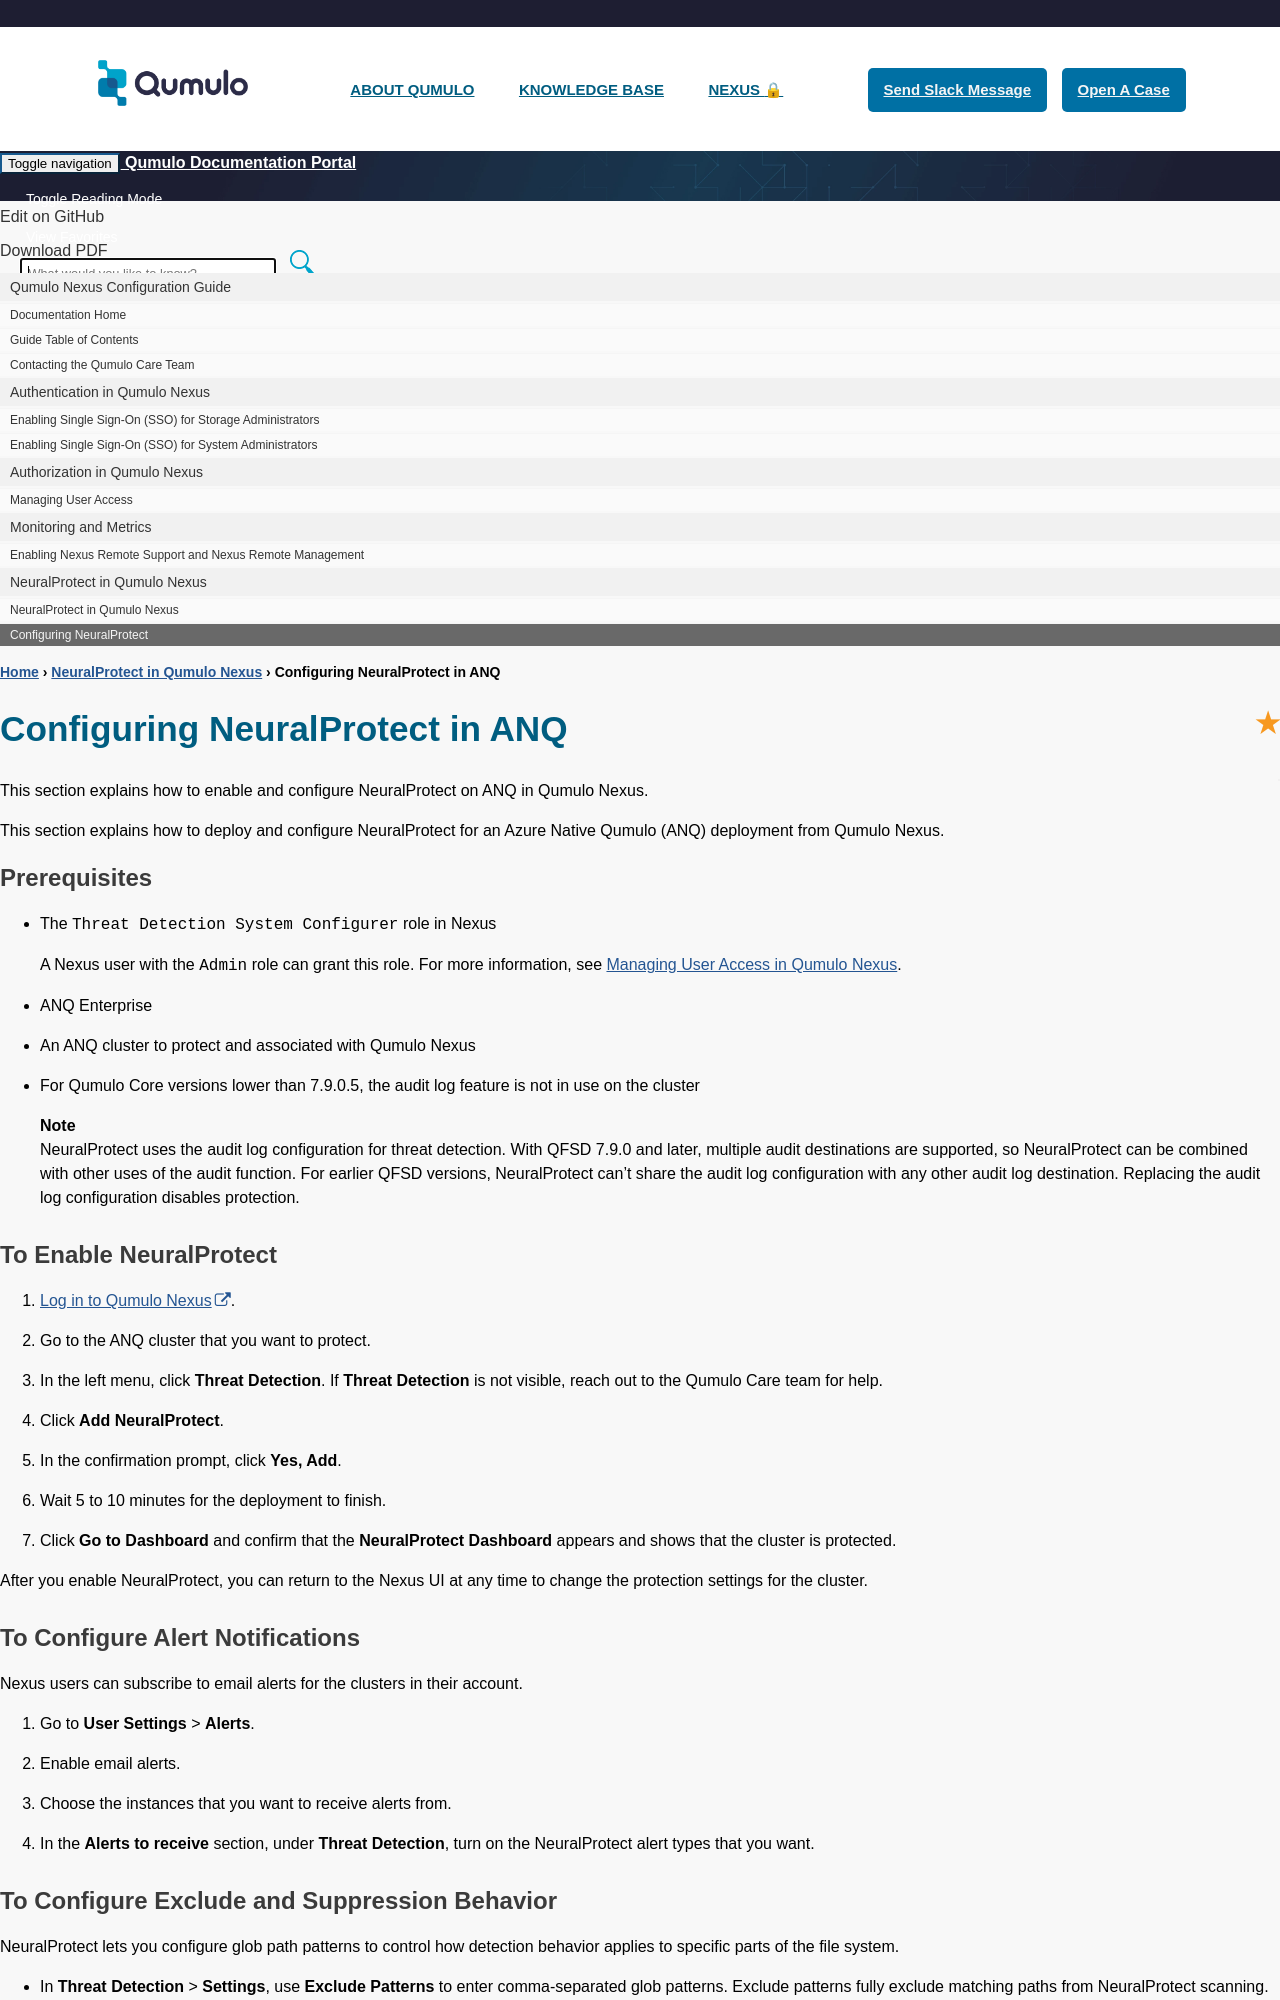

repository: Qumulo/docs · page: qumulo-nexus-configuration-guide/neuralprotect/configuring-neuralprotect.html · generator: jekyll

---
title: "Configuring NeuralProtect in ANQ"
summary: "This section explains how to enable and configure NeuralProtect on ANQ in Qumulo Nexus."
permalink: /qumulo-nexus-configuration-guide/neuralprotect/configuring-neuralprotect.html
sidebar: qumulo_nexus_configuration_guide_sidebar
---

This section explains how to deploy and configure NeuralProtect for an Azure Native Qumulo (ANQ) deployment from Qumulo Nexus.

## Prerequisites
* The `Threat Detection System Configurer` role in Nexus

  A Nexus user with the `Admin` role can grant this role. For more information, see [Managing User Access in Qumulo Nexus](../authorization/managing-user-access.html#how-user-roles-work-in-qumulo-nexus).

* ANQ Enterprise

* An ANQ cluster to protect and associated with Qumulo Nexus

* For Qumulo Core versions lower than 7.9.0.5, the audit log feature is not in use on the cluster

  {% include note.html content="NeuralProtect uses the audit log configuration for threat detection. With QFSD 7.9.0 and later, multiple audit destinations are supported, so NeuralProtect can be combined with other uses of the audit function. For earlier QFSD versions, NeuralProtect can't share the audit log configuration with any other audit log destination. Replacing the audit log configuration disables protection." %}

## To Enable NeuralProtect
1. [Log in to Qumulo Nexus](https://nexus.qumulo.com/login).

1. Go to the ANQ cluster that you want to protect.

1. In the left menu, click **Threat Detection**. If **Threat Detection** is not visible, reach out to the Qumulo Care team for help.

1. Click **Add NeuralProtect**.

1. In the confirmation prompt, click **Yes, Add**.

1. Wait 5 to 10 minutes for the deployment to finish.

1. Click **Go to Dashboard** and confirm that the **NeuralProtect Dashboard** appears and shows that the cluster is protected.

After you enable NeuralProtect, you can return to the Nexus UI at any time to change the protection settings for the cluster.

## To Configure Alert Notifications
Nexus users can subscribe to email alerts for the clusters in their account.

1. Go to **User Settings** > **Alerts**.

1. Enable email alerts.

1. Choose the instances that you want to receive alerts from.

1. In the **Alerts to receive** section, under **Threat Detection**, turn on the NeuralProtect alert types that you want.
